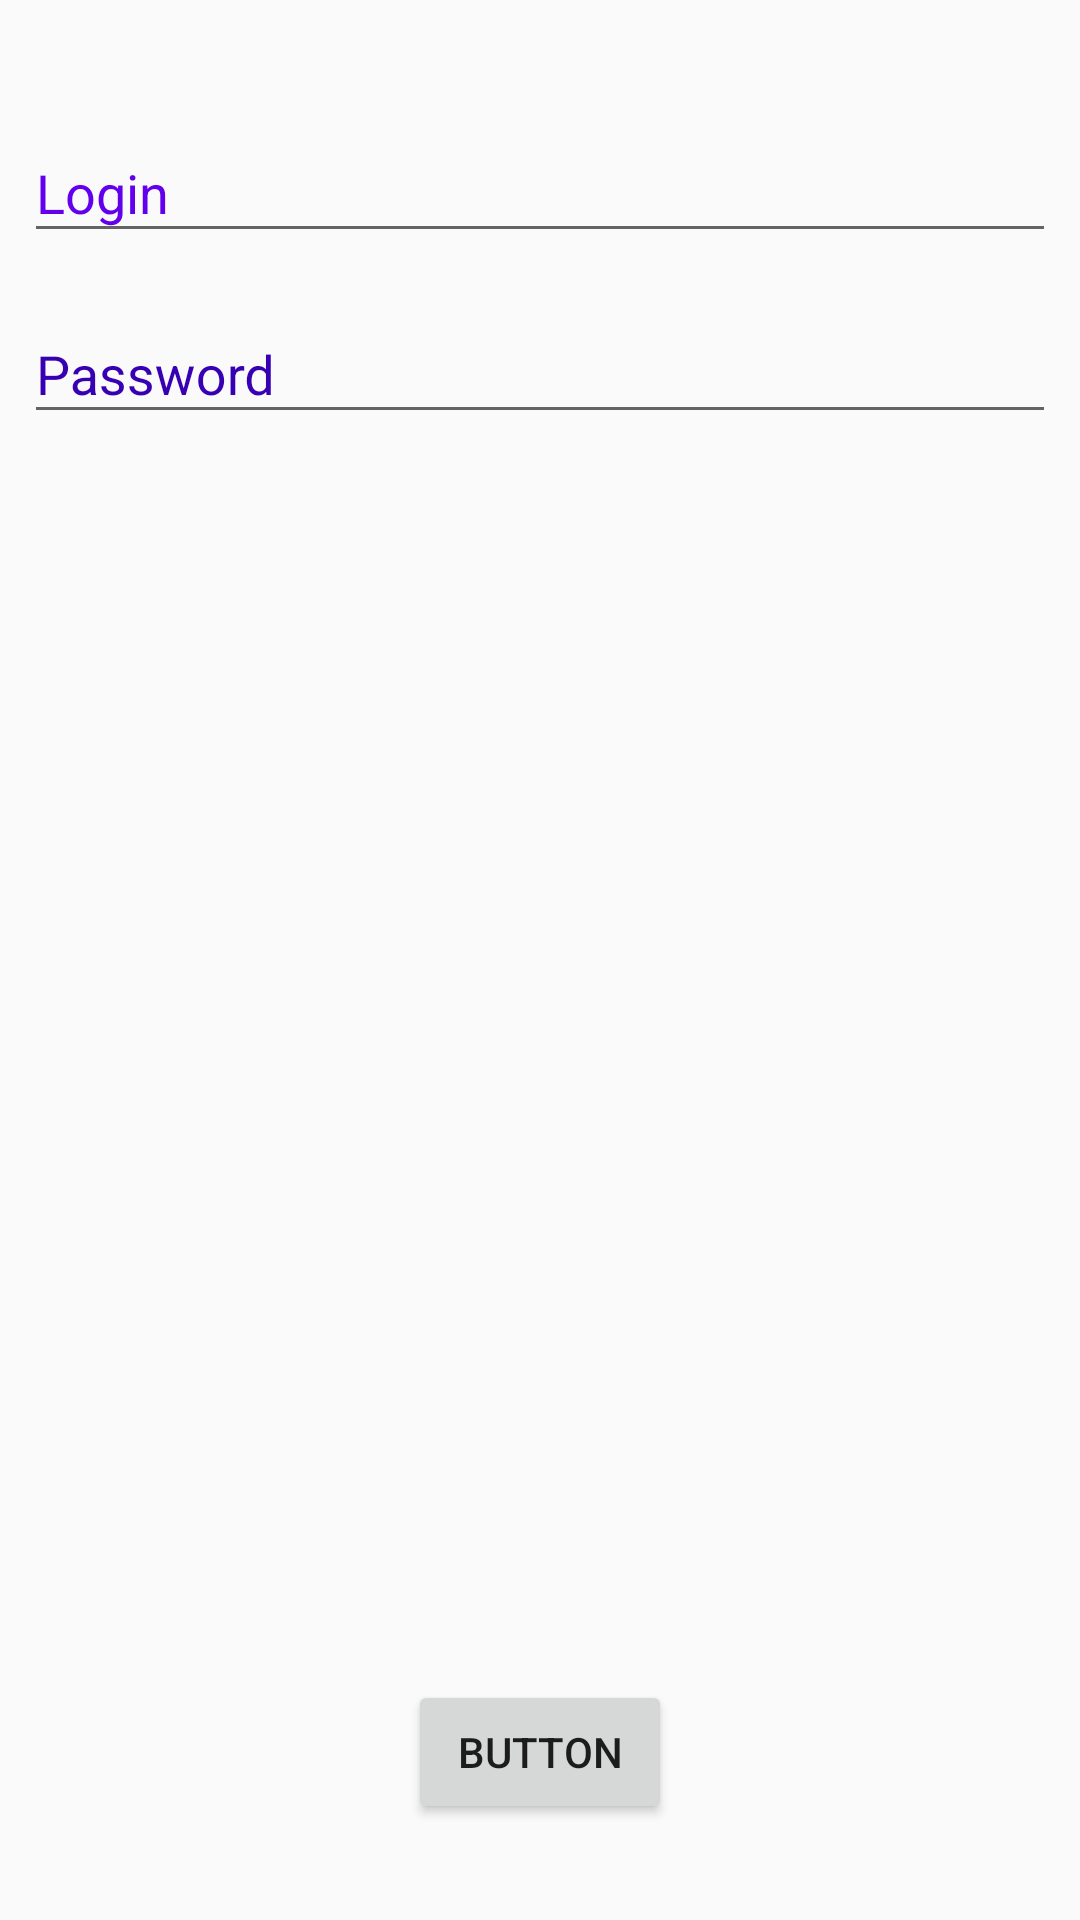

The Android layout XML behind this screen, and the referenced resources:
<!-- AndroidManifest.xml: activity theme AppTheme.NoActionBar -->
<!-- res/layout/activity_login.xml -->
<RelativeLayout xmlns:app="http://schemas.android.com/apk/res-auto"
    xmlns:tools="http://schemas.android.com/tools"
    android:layout_height="match_parent"
    android:layout_width="match_parent"
    xmlns:android="http://schemas.android.com/apk/res/android" >

    <Button
        android:id="@+id/btnLogin"
        android:layout_width="wrap_content"
        android:layout_height="wrap_content"
        android:layout_marginStart="8dp"
        android:layout_marginEnd="8dp"
        android:layout_marginBottom="32dp"
        android:text="Button"
        android:layout_alignParentBottom="true"
        android:layout_centerHorizontal="true"/>

    <com.google.android.material.textfield.TextInputLayout
        android:id="@+id/tilEmail"
        android:layout_width="395dp"
        android:layout_height="wrap_content"
        android:layout_marginStart="8dp"
        android:layout_marginTop="32dp"
        android:layout_marginEnd="8dp"
        android:hint="Login"
        android:textColorHint="@color/colorPrimary"
        android:layout_alignParentTop="true">

        <com.google.android.material.textfield.TextInputEditText
            android:layout_width="match_parent"
            android:layout_height="wrap_content"
            android:inputType="textEmailAddress" />
    </com.google.android.material.textfield.TextInputLayout>

    <com.google.android.material.textfield.TextInputLayout
        android:id="@+id/tilPassword"
        android:layout_width="395dp"
        android:layout_height="wrap_content"
        android:layout_marginStart="8dp"
        android:layout_marginTop="8dp"
        android:layout_marginEnd="8dp"
        android:hint="Password"
        android:textColorHint="@color/colorPrimaryDark"
        android:layout_below="@id/tilEmail">

        <com.google.android.material.textfield.TextInputEditText
            android:layout_width="match_parent"
            android:layout_height="wrap_content"
            android:inputType="textPassword" />
    </com.google.android.material.textfield.TextInputLayout>
</RelativeLayout>
<!-- resources referenced by this layout -->
<resources>
  <style name="AppTheme.NoActionBar">
          <item name="windowActionBar">false</item>
          <item name="windowNoTitle">true</item>
      </style>
  <!-- not gathered from this repository: default colours our renderer supplied (Android Studio template values) -->
  <color name="colorPrimary">#FF6200EE</color>
  <color name="colorPrimaryDark">#FF3700B3</color>
</resources>
